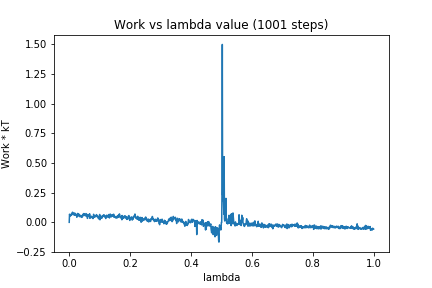

The data file committed next to this chart (first rows):
0, 0.0
1, 0.06853
2, 0.05837
3, 0.06025
4, 0.05292
5, 0.05904
6, 0.06073
7, 0.07122
8, 0.06384
9, 0.07702
10, 0.08141
11, 0.08543
12, 0.07157
13, 0.06412
14, 0.06699
15, 0.06939
16, 0.07986
17, 0.06038
18, 0.06102
19, 0.06047
20, 0.07545
21, 0.05879
22, 0.06857
23, 0.05836
24, 0.06017
25, 0.04299
26, 0.06522
27, 0.06053
28, 0.07514
29, 0.06485
30, 0.06485
31, 0.05356
32, 0.06859
33, 0.06576
34, 0.05143
35, 0.04789
36, 0.04595
37, 0.05315
38, 0.0594
39, 0.0521
40, 0.05359
41, 0.04163
42, 0.0504
43, 0.04869
44, 0.04853
45, 0.06837
46, 0.05858
47, 0.05914
48, 0.07408
49, 0.0726
50, 0.06604
51, 0.06661
52, 0.0626
53, 0.054
54, 0.06214
55, 0.07381
56, 0.06912
57, 0.06584
58, 0.05183
59, 0.05666
60, 0.03288
... 940 more rows
